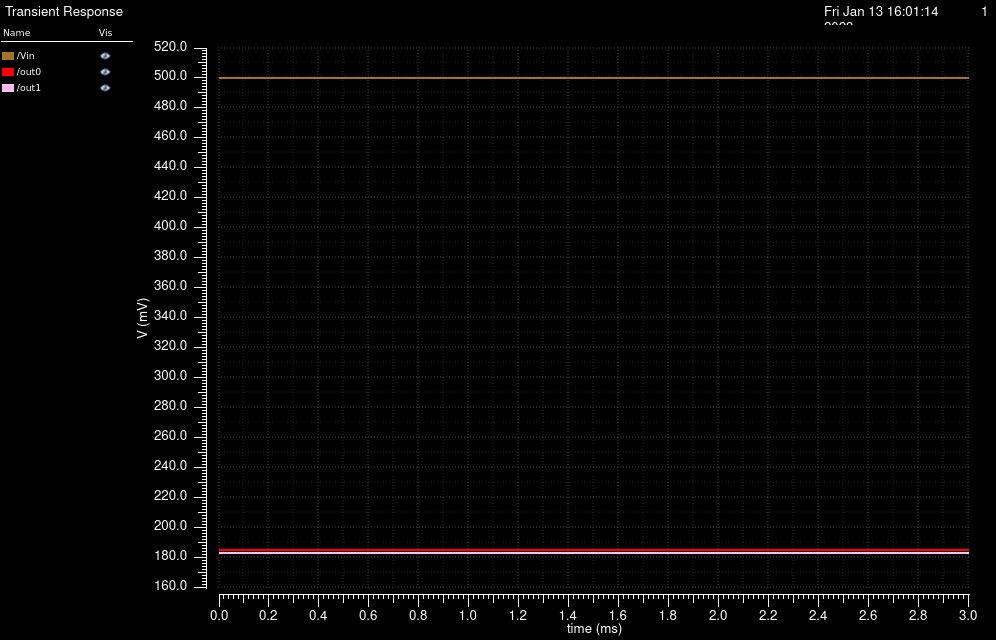

Data behind this chart, as committed beside it:
/Vin X, /Vin Y, /out0 X, /out0 Y, /out1 X, /out1 Y
0, 0.5, 0, 0.1847, 0, 0.1826
2e-05, 0.5, 2e-05, 0.1847, 2e-05, 0.1826
4e-05, 0.5, 4e-05, 0.1847, 4e-05, 0.1826
6.000000000000001e-05, 0.5, 6.000000000000001e-05, 0.1847, 6.000000000000001e-05, 0.1826
8.000000000000001e-05, 0.5, 8.000000000000001e-05, 0.1847, 8.000000000000001e-05, 0.1826
0.0001, 0.5, 0.0001, 0.1847, 0.0001, 0.1826
0.00012, 0.5, 0.00012, 0.1847, 0.00012, 0.1826
0.00014, 0.5, 0.00014, 0.1847, 0.00014, 0.1826
0.00016, 0.5, 0.00016, 0.1847, 0.00016, 0.1826
0.00018, 0.5, 0.00018, 0.1847, 0.00018, 0.1826
0.0002, 0.5, 0.0002, 0.1847, 0.0002, 0.1826
0.00022, 0.5, 0.00022, 0.1847, 0.00022, 0.1826
0.00024, 0.5, 0.00024, 0.1847, 0.00024, 0.1826
0.00026, 0.5, 0.00026, 0.1847, 0.00026, 0.1826
0.00028, 0.5, 0.00028, 0.1847, 0.00028, 0.1826
0.0003, 0.5, 0.0003, 0.1847, 0.0003, 0.1826
0.00032, 0.5, 0.00032, 0.1847, 0.00032, 0.1826
0.00034, 0.5, 0.00034, 0.1847, 0.00034, 0.1826
0.00036, 0.5, 0.00036, 0.1847, 0.00036, 0.1826
0.00038, 0.5, 0.00038, 0.1847, 0.00038, 0.1826
0.0004, 0.5, 0.0004, 0.1847, 0.0004, 0.1826
0.00042, 0.5, 0.00042, 0.1847, 0.00042, 0.1826
0.00044, 0.5, 0.00044, 0.1847, 0.00044, 0.1826
0.00046, 0.5, 0.00046, 0.1847, 0.00046, 0.1826
0.00048, 0.5, 0.00048, 0.1847, 0.00048, 0.1826
0.0005, 0.5, 0.0005, 0.1847, 0.0005, 0.1826
0.00052, 0.5, 0.00052, 0.1847, 0.00052, 0.1826
0.00054, 0.5, 0.00054, 0.1847, 0.00054, 0.1826
0.00056, 0.5, 0.00056, 0.1847, 0.00056, 0.1826
0.00058, 0.5, 0.00058, 0.1847, 0.00058, 0.1826
0.0006, 0.5, 0.0006, 0.1847, 0.0006, 0.1826
0.00062, 0.5, 0.00062, 0.1847, 0.00062, 0.1826
0.00064, 0.5, 0.00064, 0.1847, 0.00064, 0.1826
0.00066, 0.5, 0.00066, 0.1847, 0.00066, 0.1826
0.00068, 0.5, 0.00068, 0.1847, 0.00068, 0.1826
0.0007, 0.5, 0.0007, 0.1847, 0.0007, 0.1826
0.00072, 0.5, 0.00072, 0.1847, 0.00072, 0.1826
0.00074, 0.5, 0.00074, 0.1847, 0.00074, 0.1826
0.00076, 0.5, 0.00076, 0.1847, 0.00076, 0.1826
0.00078, 0.5, 0.00078, 0.1847, 0.00078, 0.1826
0.0008, 0.5, 0.0008, 0.1847, 0.0008, 0.1826
0.00082, 0.5, 0.00082, 0.1847, 0.00082, 0.1826
0.00084, 0.5, 0.00084, 0.1847, 0.00084, 0.1826
0.00086, 0.5, 0.00086, 0.1847, 0.00086, 0.1826
0.00088, 0.5, 0.00088, 0.1847, 0.00088, 0.1826
0.0009, 0.5, 0.0009, 0.1847, 0.0009, 0.1826
0.00092, 0.5, 0.00092, 0.1847, 0.00092, 0.1826
0.00094, 0.5, 0.00094, 0.1847, 0.00094, 0.1826
0.00096, 0.5, 0.00096, 0.1847, 0.00096, 0.1826
0.00098, 0.5, 0.00098, 0.1847, 0.00098, 0.1826
0.001, 0.5, 0.001, 0.1847, 0.001, 0.1826
0.00102, 0.5, 0.00102, 0.1847, 0.00102, 0.1826
0.00104, 0.5, 0.00104, 0.1847, 0.00104, 0.1826
0.00106, 0.5, 0.00106, 0.1847, 0.00106, 0.1826
0.00108, 0.5, 0.00108, 0.1847, 0.00108, 0.1826
0.0011, 0.5, 0.0011, 0.1847, 0.0011, 0.1826
0.00112, 0.5, 0.00112, 0.1847, 0.00112, 0.1826
0.00114, 0.5, 0.00114, 0.1847, 0.00114, 0.1826
0.00116, 0.5, 0.00116, 0.1847, 0.00116, 0.1826
0.00118, 0.5, 0.00118, 0.1847, 0.00118, 0.1826
... 91 more rows
